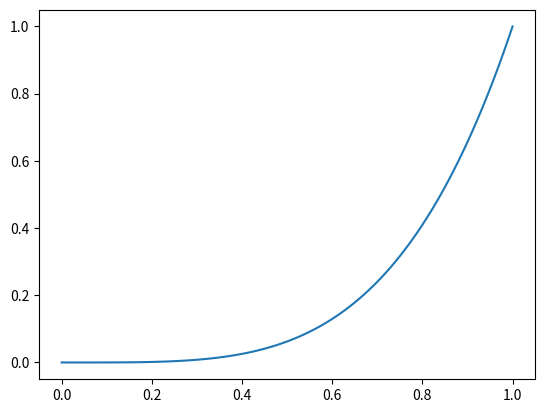

Reproduce this figure in Python.
# -*- coding: utf-8 -*-
# [redacted]
# [redacted]

from __future__ import print_function
from numpy import *


def trifactor(a, d, c):
    """
    Compute the entries in the LU-factorization of a tridiagonal matrix A
     using algorithm 1.8. 
    Returns the sequence l on the sub-diagonal of L, and the sequence u on 
    the diagonal of U. 
    
    a: The n-1 entries on the sub-diagonal of A
    d: The n entries on the diagonal of A
    c: The n-1 entries on the super-diagonal of A
    """
    u, l = zeros_like(d), zeros_like(a)
    u[0] = d[0]
    for k in range(len(a)):
        l[k] = a[k]/u[k]
        u[k+1] = d[k+1] - l[k]*c[k]
    return l, u


def trisolve(l, u, c, b):
    """
    Compute the solution to a system on the form A*x=b with A a tridiagonal 
    matrix, based on the LU-factorization of A 
    as given by the function trifactor (using algorithm 1.9). 
    The input vector b will be updated with the solution x (i.e. in-place).
    
    l: The entries on the sub-diagonal of L in the LU-factorization of A
    u: The entries on the diagonal of U in the LU-factorization of A
    c: The entries on the super-diagonal of U in the LU-factorization of A 
    (this equals the entries on the super-diagonal of A)
    b: The right hand side
    """
    n = shape(b)[0]
    for k in range(1, n):
        b[k] -= l[k-1]*b[k - 1]
    b[n-1] /= u[n-1]
    for k in range(n-2,-1,-1):
        b[k] -= c[k]*b[k + 1]
        b[k] /= u[k]


def splineint(a, b, y, mu1, munp1):
    """
    Use algorithm 1.19 to solve the D_2 spline problem.
    Returns the left end points of all sub-inetrvals, and a matrix holding 
    all coefficients in all the piecewise cubic polynomials 
    (one row for each piecewise polynomial)
    
    a: The left end point of the interval
    b: The rigth end point of the interval
    y: The values at the interpolation points
    mu1 and munp1: Initial conditions/moments.
    """
    n = len(y) - 1
    h = (b - a)/float(n)
    c, d = ones(n - 2), 4*ones(n - 1)
    l ,u = trifactor(c, d, c)
    b1 = (6/h**2)*(y[2:(n + 1)] - 2*y[1:n] + y[:(n - 1)])
    b1[0] -= mu1
    b1[n - 2] -= munp1
    trisolve(l, u, c, b1)
    mu2ton = b1
    mu = zeros(n + 1)
    mu[0] = mu1
    mu[1:n] = mu2ton
    mu[n] = munp1
    
    C = array(zeros((n, 4))) # Apply lemma 1.3 to obtain the coefficient matrix
    C[:, 0] = y[:n]
    C[:, 1] = (y[1:(n+1)] - y[:n])/h - h*mu[:n]/3-h*mu[1:(n+1)]/6
    C[:, 2] = mu[:n]/2
    C[:, 3] = (mu[1:(n + 1)] - mu[0:n])/(6*h)
    C = matrix(C)
    return linspace(a, b - h, n), C


def findsubintervals (t ,x):
    """
    Use algorithm 1.21 to return an index set for the points in x, 
    saying which intervals they belong to.
    
    t: the start points of the intervals
    x: The points to find the interval indices for.
    """
    k, m = len(t), len(x)
    if k<2:
        return zeros(m,1)
    else:
        j = concatenate([t, x]).argsort()
        i = nonzero(j >= k)
        arr = arange(0,m)
        arr =  i - arr - 1
        arr = arr[0]
        return arr


def splineval(x,C,X):
    """
    Use algorithm 1.22 to compute and return the values of a cubic spline 
    (x, C) at points X. (x, C) can be obtained with the function splineint. 
     
    x: The start points of the intervals.
    C: A matrix holding all coefficients in all the piecewise cubic 
    polynomials (one row for each piecewise polynomial)
    X: The points we want to evaluate for the spline
    """
    m = len(X)
    i = findsubintervals(x,X) 
    G = zeros(m)
    for j in range(m):
        k = i[j]
        t = X[j] - x[k]
        G[j]=C[k,:]* t**array([[0],[1],[2],[3]])
    return G


# Chapter 2


def rforwardsolve(A, b, d):
    """
    Solve the system A*x = b for a lower triangular d-banded matrix A, 
    using algorithm 2.6 (row-oriented forward substitution)
    The input vector b will be updated with the solution x (i.e. in-place).
    
    A: A lower triangular matrix
    b: The right hand side
    d: The band-width
    """
    n = len(b)
    b[0] /= A[0, 0]
    for k in range(1,n):
        lk = array([0,k-d]).max()
        b[k] = b[k] - dot(A[k, lk:k],b[lk:k])
        b[k] /= A[k, k]
    

def rbacksolve(A, b, d):
    """
    Solve the system A*x = b for an upper triangular d-banded matrix A, 
    using algorithm 2.7 (row-oriented backward substitution)
    The input vector b will be updated with the solution x (i.e. in-place).
    
    A: An upper triangular matrix
    b: The right hand side
    d: The band-width
    """
    n = len(b)
    b[n - 1] /= A[n - 1,n - 1]
    for k in range(n-2,-1,-1):
        uk = array([n, k + d + 1]).min()
        b[k] = b[k] - dot(A[k,(k+1):uk], b[(k+1):uk])
        b[k] /= A[k,k]
    

def cforwardsolve(A, b, d):
    """
    Solve the system A*x = b for a lower triangular d-banded matrix A, 
    using algorithm 2.9 (column-oriented forward substitution)
    The input vector b will be updated with the solution x (i.e. in-place).
    
    A: A lower triangular matrix
    b: The right hand side
    d: The band-width
    """
    A = matrix(A)
    n = len(b)
    for k in range(n-1):
        b[k] /= A[k, k]
        uk = array([n, k + d + 1]).min()
        b[(k+1):uk] -= A[(k+1):uk, k]*b[k]
    b[n - 1] /= A[n - 1,n - 1] 
    

def cbacksolve(A, b, d):
    """
    Solve the system A*x = b for a upper triangular d-banded matrix A, 
    using algorithm 2.10 (column-oriented backward substitution)
    The input vector b will be updated with the solution x (i.e. in-place).
    
    A: An upper triangular matrix
    b: The right hand side
    d: The band-width
    """
    A = matrix(A)
    n = len(b)
    for k in range(n - 1,0,-1):
        b[k] /= A[k, k]
        lk = array([0, k - d]).max()
        b[lk:k] -= (A[lk:k, k]*b[k])
    b[0] /= A[0,0]
    

# Algorithm 2.18
def L1U(A, d):
    """
    Compute the L1U-factorization of the d-banded matrix A.
    Returns a lower triangular matrix L with with ones on the diagonal, 
    and an upper triangular matrix U. 
    Note that, for d=1, the algorithm is equivalent to trisolve.
    
    A: A matrix
    d: The band-width
    """
    n = shape(A)[0]
    L = eye(n)
    U = matrix(zeros((n,n))); U[0,0] = A[0,0]
    for k in range(1,n):
        km = array([0, k - d]).max()
        if km < k:
            L[k, km:k] = A[k, km:k]
            rforwardsolve(U[km:k, km:k].T, L[k, km:k].T, d) # L
        U[km:(k + 1), k] = A[km:(k + 1), k]
        rforwardsolve(L[km:(k + 1), km:(k + 1)], U[km:(k + 1), k], d) # U
    return L, U


def L1Uv2(A, d):
    """
    Compute the L1U-factorization of the d-banded matrix A.
    This is more advanced than L1U in the sense that it avoids allocation of 
    new arrays: The result is stored directly in A (i.e. in-place), i.e.
    overwriting the previous A. The entries in A and U are at the same places 
    in A, and the diagonal with ones in L is not stored in A.
    In order to achieve this, we can't use the function rforwardsolve, as L1U 
    uses it (due to the special form with ones on the diagonal).
    
    A: A matrix
    d: The band-width
    """
    n = shape(A)[0]
    for k in range(1,n):
        km = array([0, k - d]).max() # First index of r we need to update
        for r in range(km, k - 1):
            A[k, r] /= A[r, r]
            uk = array([k, r + d + 1]).min() # last index not included
            A[k, (r + 1):uk] -= A[r, (r + 1):uk]*A[k, r]
        A[k, k - 1] /= A[k - 1,k - 1] 
        for r in range(km, k):
            uk = array([k + 1, r + d + 1]).min() # last index not included
            A[(r + 1):uk, k] -= A[(r + 1):uk, r]*A[r, k]
                   
# Chapter 3


def LDL(A, d):
    """
    Find the LDL factorization of the hermitian matrix A, using algorithm 3.4
    
    A: A hermitian matrix
    d: The band-width
    """
    n = shape(A)[0]
    L = array(eye(n))
    dg = zeros(n)
    dg[0] = A[0, 0]
    for k in range(1, n):
        m = reshape(array(A[:k, k].copy()), k)
        rforwardsolve(L[:k, :k], m, d)
        L[k, :k] = m/dg[:k]
        dg[k] = A[k, k] - dot(L[k, :k], m)
    return L, dg 


def bandcholesky(A, d):
    """
    Find the Cholesky factorization of the positive definite matrix A, 
    using algorithm 3.13
    
    A: A positive definite matrix
    d: The band-width
    """
    L, dg = LDL(A, d)
    return matrix(L)*diag(sqrt(dg))


def bandsemicholeskyL(A, d):
    """
    Find the Cholesky factorization of the positive semidefinite matrix A, 
    using algorithm 3.24 
    The input matrix A will be changed by this method
    
    A: A positive semidefinite matrix
    d: The band-width
    """
    n = shape(A)[0]
    for k in range(n):
        if A[k,k] > 0:
            kp=array([n, k + 1 + d]).min();
            A[k,k] = sqrt(A[k,k])
            A[(k+1):kp, k] =A [(k+1):kp, k]/A[k, k]
            for j in range(k+1, kp):
                A[j:kp, j] = A[j:kp, j] - A[j, k]*A[j:kp, k]
        else:
            A[k:kp, k] = 0
    return tril(A)
    
# Chapter 4


def housegen(x): 
    """
    Return u and a in Theorem 4.16, using algorithm 4.17
    
    x: The vector to reflect on ae_1
    """
    a = linalg.norm(x)
    if a == 0:
        u=x; u[0]=sqrt(2); return u, a
    if x[0] == 0:
        r = 1
    else:
        r =x[0]/abs(x[0])
    u = conj(r)*x/a
    u[0]=u[0]+1
    u=u/sqrt(u[0])
    a=-r*a
    return u, a


def housetriang(A, B):
    """
    Return R, C so that R is upper trapezoidal and resulting from a series 
    of Householder transformations to A, and C so that it results from 
    applying the same series of Householder transformations to B.
    This is algorithm 4.21

    A: The matrix to apply Householder transformations to, in order to 
    transform it to upper trapezoidal form.
    B: The matrix to apply the same Householder transformations to. 
    """
    m, n = shape(A); r = shape(B)[1] ; A=hstack([A,B]); 
    minval = array([n, m - 1]).min()
    for k in range(minval):
        v, A[k, k] = housegen(A[k:m, k])
        v = matrix(reshape(v, (m - k, 1)))
        C = A[k:m, (k+1):(n+r)] ; A[k:m, (k + 1):(n + r)] = C - v*(v.T*C)
    R = triu(A[:, :n]); C = A[:, n:(n + r)]
    return R, C


def rothesstri(A, b):
    """
    Solve the system Ax=b where A is in upper Hessenberg form using 
    Givens rotations, using algorithm 4.36
    
    A: A matrix in upper Hessenberg form.
    b: The right hand side.
    """
    n = shape(A)[0]
    A = hstack([A, b])
    for k in range(n-1):
        r = linalg.norm([ A[k , k] , A[k + 1, k] ])
        if r>0:
            c=A[k, k]/r; s=A[k + 1, k]/r
            A[[k, k + 1],(k + 1):(n + 1)]=[[c, s],[-s, c]]*A[[k, k + 1],(k + 1):(n + 1)]
        A[k, k] = r; A[k+1,k] = 0
    z = A[:, n].copy()
    rbacksolve(A[:, :n], z, n)
    return z
      
# testcode


def _test_chap1(): 
    import matplotlib.pyplot as plt
    print('Testing all 5 algorithms from chapter 1 with a spline plot')
    xplot = linspace(0, 1, 101)
    xknot = linspace(0, 1, 11)
    yknot = xknot**4
    # xknot is reduced with one in size
    xknot, C = splineint(0, 1, yknot, 0, 12) 
    G = splineval(xknot, C, xplot)
    plt.plot(xplot,G)
    plt.show()


def _test_chap2():
    print('Testing all algorithms from chapter 2')
    
    n = 10
    d = 9
    b = random.random((n, 1))
    
    print('Testing rforwardsolve')
    A = matrix(zeros((n, n)))
    for k in range(n):
        for s in range(d+1):
            if k+s < n:
                A[k + s, k] = random.random()
    bcopy = b.copy()
    rforwardsolve(A, bcopy, d)
    xver = linalg.solve(A,b)
    assert abs(xver-bcopy).max() < 1E-4, 'rforwardsolve failed'

    print('Testing cforwardsolve')
    bcopy = b.copy()
    cforwardsolve(A, bcopy, d)
    assert abs(xver-bcopy).max() < 1E-4, 'cforwardsolve failed'
    
    b = random.random((n,1))
    print ('Testing rbacksolve')
    A = zeros((n, n))
    for k in range(n):
        for s in range(d + 1):
            if k+s < n:
                A[k, k + s] = random.random()
    bcopy = b.copy()
    rbacksolve(A, bcopy, d)
    xver = linalg.solve(A,b)
    assert abs(xver-bcopy).max() < 1E-4, 'rbacksolve failed'

    print ('Testing cbacksolve')
    bcopy = b.copy()
    cbacksolve(A, bcopy, d)
    assert abs(xver-bcopy).max() < 1E-4, 'cbacksolve failed'

    print ('Testing L1U')
    A = matrix(zeros((n, n)))
    for k in range(n):
        for s in range(n):
            if abs(k-s) <= d:
                A[k, s] = random.random()
    x = matrix(random.random((n, 1)))
    L, U = L1U(A, d)
    assert abs(L*U*x -A*x).max() < 1E-4, 'L1U failed'

    print ('Testing L1Uv2')
    Acopy = A.copy()
    L1Uv2(Acopy, d)
    for k in range(n):
        assert abs(Acopy[k,k] - U[k, k]) < 1E-4, 'L1Uv2 failed'
        for l in range(k):
            assert abs(Acopy[k,l] - L[k, l]) < 1E-4, 'L1Uv2 failed'
            assert abs(Acopy[l,k] - U[l, k]) < 1E-4, 'L1Uv2 failed'
 
def _test_chap3():
    print ('Testing LDL')
    n = 10
    d = 9
    A = matrix(zeros((n, n)))
    for k in range(n):
        for s in range(k + 1):
            if abs(k-s) <= d:
                A[k, s] = random.random()
                A[s, k] = A[k, s]
    L, dg = LDL(A, d)
    L = matrix(L)
    dg = diag(dg)
    newmatr = L*matrix(dg)*L.T
    assert abs(A - newmatr).max() < 1E-4, 'LDL failed'

    print ('Testing bandcholesky')
    A = matrix(zeros((n, n)))
    for k in range(n):
        for s in range(k + 1):
            if abs(k-s) <= d:
                A[s, k] = random.random()
    A = matrix(A)*matrix(A).T
    L = bandcholesky(A, d)
    L = matrix(L)
    newmatr = L*L.T
    assert abs(A - newmatr).max() < 1E-4, 'bandcholesky failed'

    print ('Testing bandsemicholeskyL')
    Acopy = A.copy()
    L = bandsemicholeskyL(Acopy, d)
    L = matrix(L)
    newmatr = L*L.T
    assert abs(A - newmatr).max() < 1E-4, 'bandsemicholeskyL failed'


def _test_chap4():
    print('Testing housegen and housetriang')
    A = array([[1,3,1],[1,3,7],[1,-1,-4],[1,-1,2]])
    R, C = housetriang(A,eye(4))
    assert abs(matrix(linalg.inv(C))*R - A).max() < 1E-4, 'housetriang failed'
    
    n = 10
    print('rothesstri')
    A = matrix(zeros((n, n)))
    for k in range(n):
        for s in range(k + 2):
            if s < n:
                A[s, k] = random.random()
    b = random.random((n,1))
    xexact = linalg.solve(A, b)
    x = rothesstri(A, b)
    assert abs(x - xexact).max() < 1E-4, 'rothesstri failed'
    
if __name__=='__main__':
    _test_chap1()
    _test_chap2()
    _test_chap3()
    _test_chap4()
